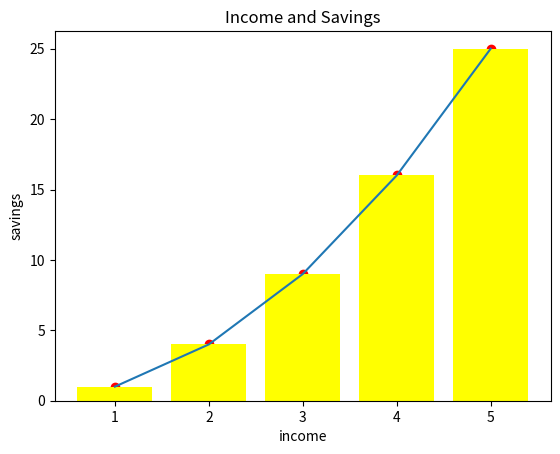

Write Python code to recreate this figure.
import matplotlib.pyplot as plt
x=[1,2,3,4,5]
y=[1,4,9,16,25]
plt.plot(x,y)
plt.scatter(x,y,color='red')
plt.xlabel("income")
plt.ylabel("savings")
plt.title("Income and Savings")
plt.bar(x,y,color='yellow')
# plt.pie(x,labels=y)
plt.show()